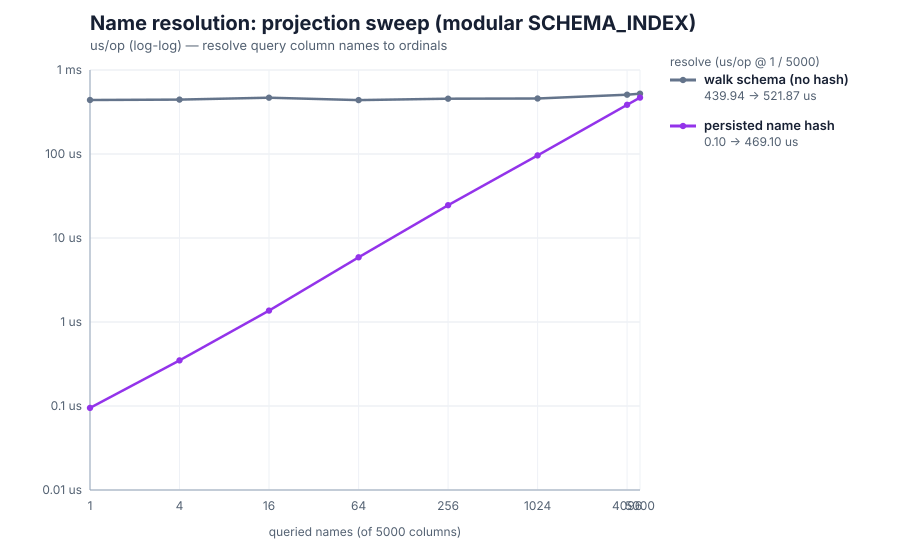

The table this chart was drawn from, first rows:
queried, walk_us, hash_us
1, 439.9, 0.095
4, 443.8, 0.349
16, 467.5, 1.366
64, 438.6, 5.884
256, 455.9, 24.61
1024, 457.4, 96.29
4096, 508.5, 385
5000, 521.9, 469.1
